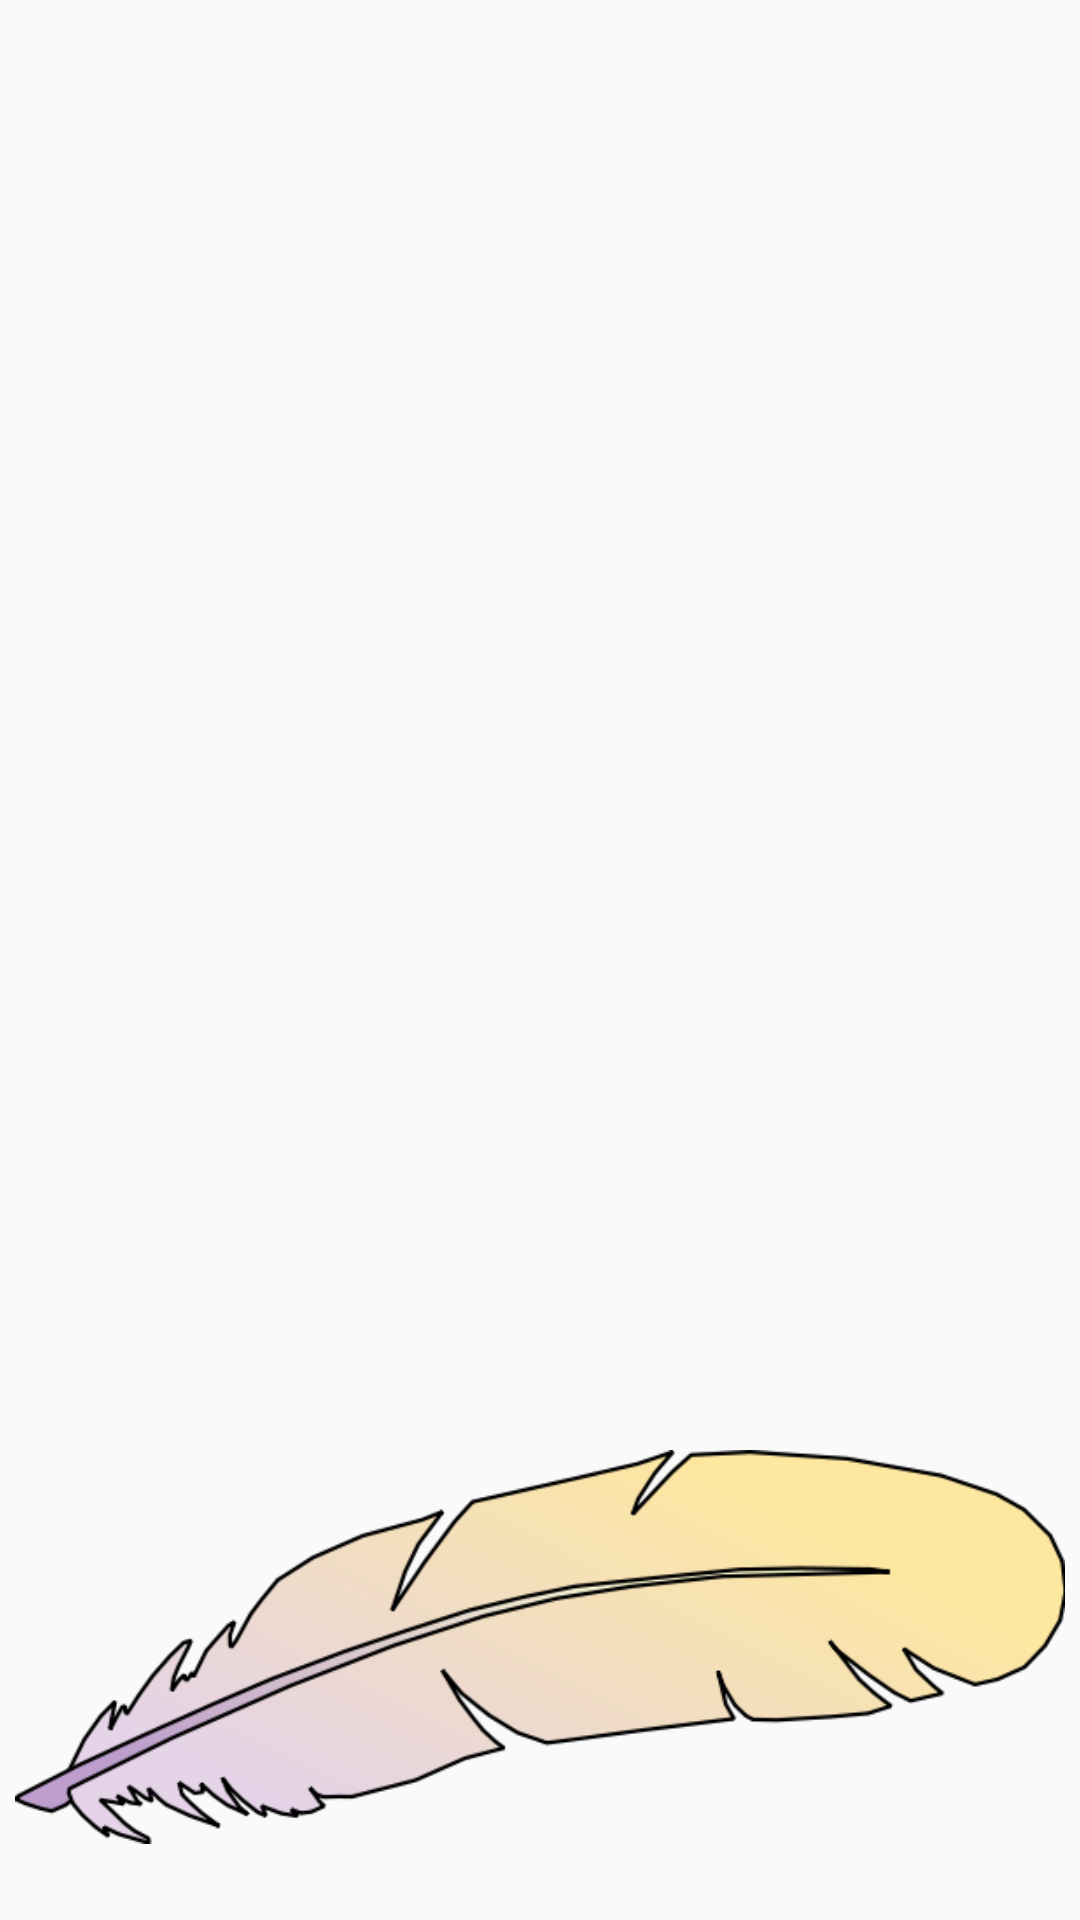

Here is an Android app screen rendered from its layout file. Give the layout XML and the strings, colors and styles it references.
<!-- AndroidManifest.xml: application theme AppTheme -->
<!-- res/layout/fragment_wind_game.xml -->
<?xml version="1.0" encoding="utf-8"?>
<android.support.constraint.ConstraintLayout xmlns:android="http://schemas.android.com/apk/res/android"
    xmlns:app="http://schemas.android.com/apk/res-auto"
    xmlns:tools="http://schemas.android.com/tools"
    android:layout_width="match_parent"
    android:layout_height="match_parent"
    tools:context="com.ottawa.treasurehunt.treasurehunt.checkpoint.WindGameFragment">

    <TextView
        android:id="@+id/status"
        android:layout_width="wrap_content"
        android:layout_height="wrap_content"
        android:layout_marginLeft="16dp"
        android:layout_marginRight="16dp"
        android:layout_marginTop="16dp"
        android:visibility="gone"
        android:text="Status"
        android:textAppearance="@android:style/TextAppearance.Material.Large"
        app:layout_constraintLeft_toLeftOf="parent"
        app:layout_constraintRight_toRightOf="parent"
        app:layout_constraintTop_toTopOf="parent" />

    <ImageView  android:id="@+id/imageFeather"
        android:layout_width="350dp"
        android:layout_height="150dp"
        android:src="@drawable/feather"
        android:layout_centerHorizontal="true"
        android:layout_marginRight="16dp"
        app:layout_constraintRight_toRightOf="parent"
        android:layout_marginLeft="16dp"
        app:layout_constraintLeft_toLeftOf="parent"
        app:layout_constraintBottom_toBottomOf="parent"
        android:layout_marginBottom="16dp" />

</android.support.constraint.ConstraintLayout>
<!-- resources referenced by this layout -->
<resources>
  <!-- drawable feather: png bitmap (drawable, 37249 bytes) -->
  <style name="AppTheme" parent="Theme.AppCompat.Light.DarkActionBar">
          
          <item name="colorPrimary">@color/colorPrimary</item>
          <item name="colorPrimaryDark">@color/colorPrimaryDark</item>
          <item name="colorAccent">@color/colorAccent</item>
      </style>
  <!-- not gathered from this repository: default colours our renderer supplied (Android Studio template values) -->
  <color name="colorPrimary">#FF6200EE</color>
  <color name="colorPrimaryDark">#FF3700B3</color>
  <color name="colorAccent">#FF03DAC5</color>
</resources>
